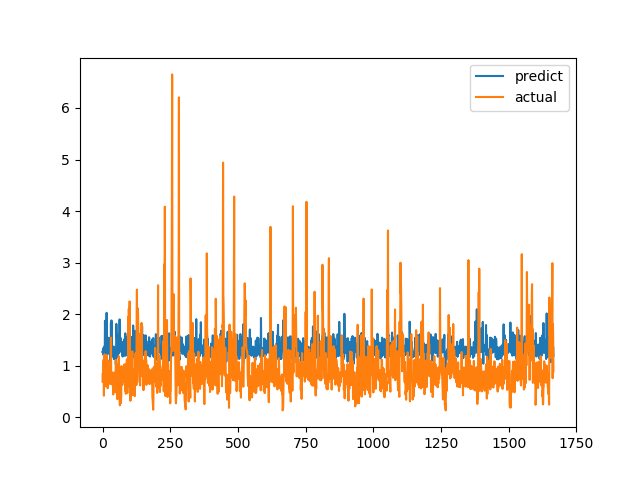

The file beside this chart, header and first rows:
predict, actual
1.268, 0.6915
1.289, 0.8558
1.218, 0.7094
1.341, 1.015
1.305, 1.116
1.263, 0.4183
1.219, 1.002
1.373, 1.219
1.134, 1.143
1.872, 0.6528
1.24, 0.6747
1.554, 0.601
1.267, 0.6695
1.338, 0.6538
1.159, 0.7814
2.026, 1.206
1.296, 0.8469
1.206, 0.8286
1.273, 0.6482
1.268, 0.5624
1.238, 0.7183
1.301, 1.1
1.349, 0.9542
1.542, 0.729
1.36, 0.6694
1.303, 0.8631
1.328, 0.6465
1.443, 0.8223
1.329, 0.9236
1.08, 0.8301
1.282, 1.067
1.835, 1.546
1.371, 0.6827
1.878, 0.6386
1.239, 0.6464
1.174, 0.6881
1.359, 0.7274
1.222, 0.65
1.227, 0.8694
1.34, 0.4409
1.305, 0.4519
1.373, 0.7575
1.128, 0.4952
1.259, 0.6851
1.282, 0.7244
1.233, 0.8654
1.285, 0.74
1.25, 0.8071
1.33, 0.8204
1.026, 1.114
1.261, 1.109
1.812, 0.4751
1.549, 1.039
1.598, 0.9458
1.294, 0.7878
1.364, 0.3505
1.163, 0.9368
1.317, 0.9868
1.35, 0.647
1.58, 1.03
... 1,606 more rows
